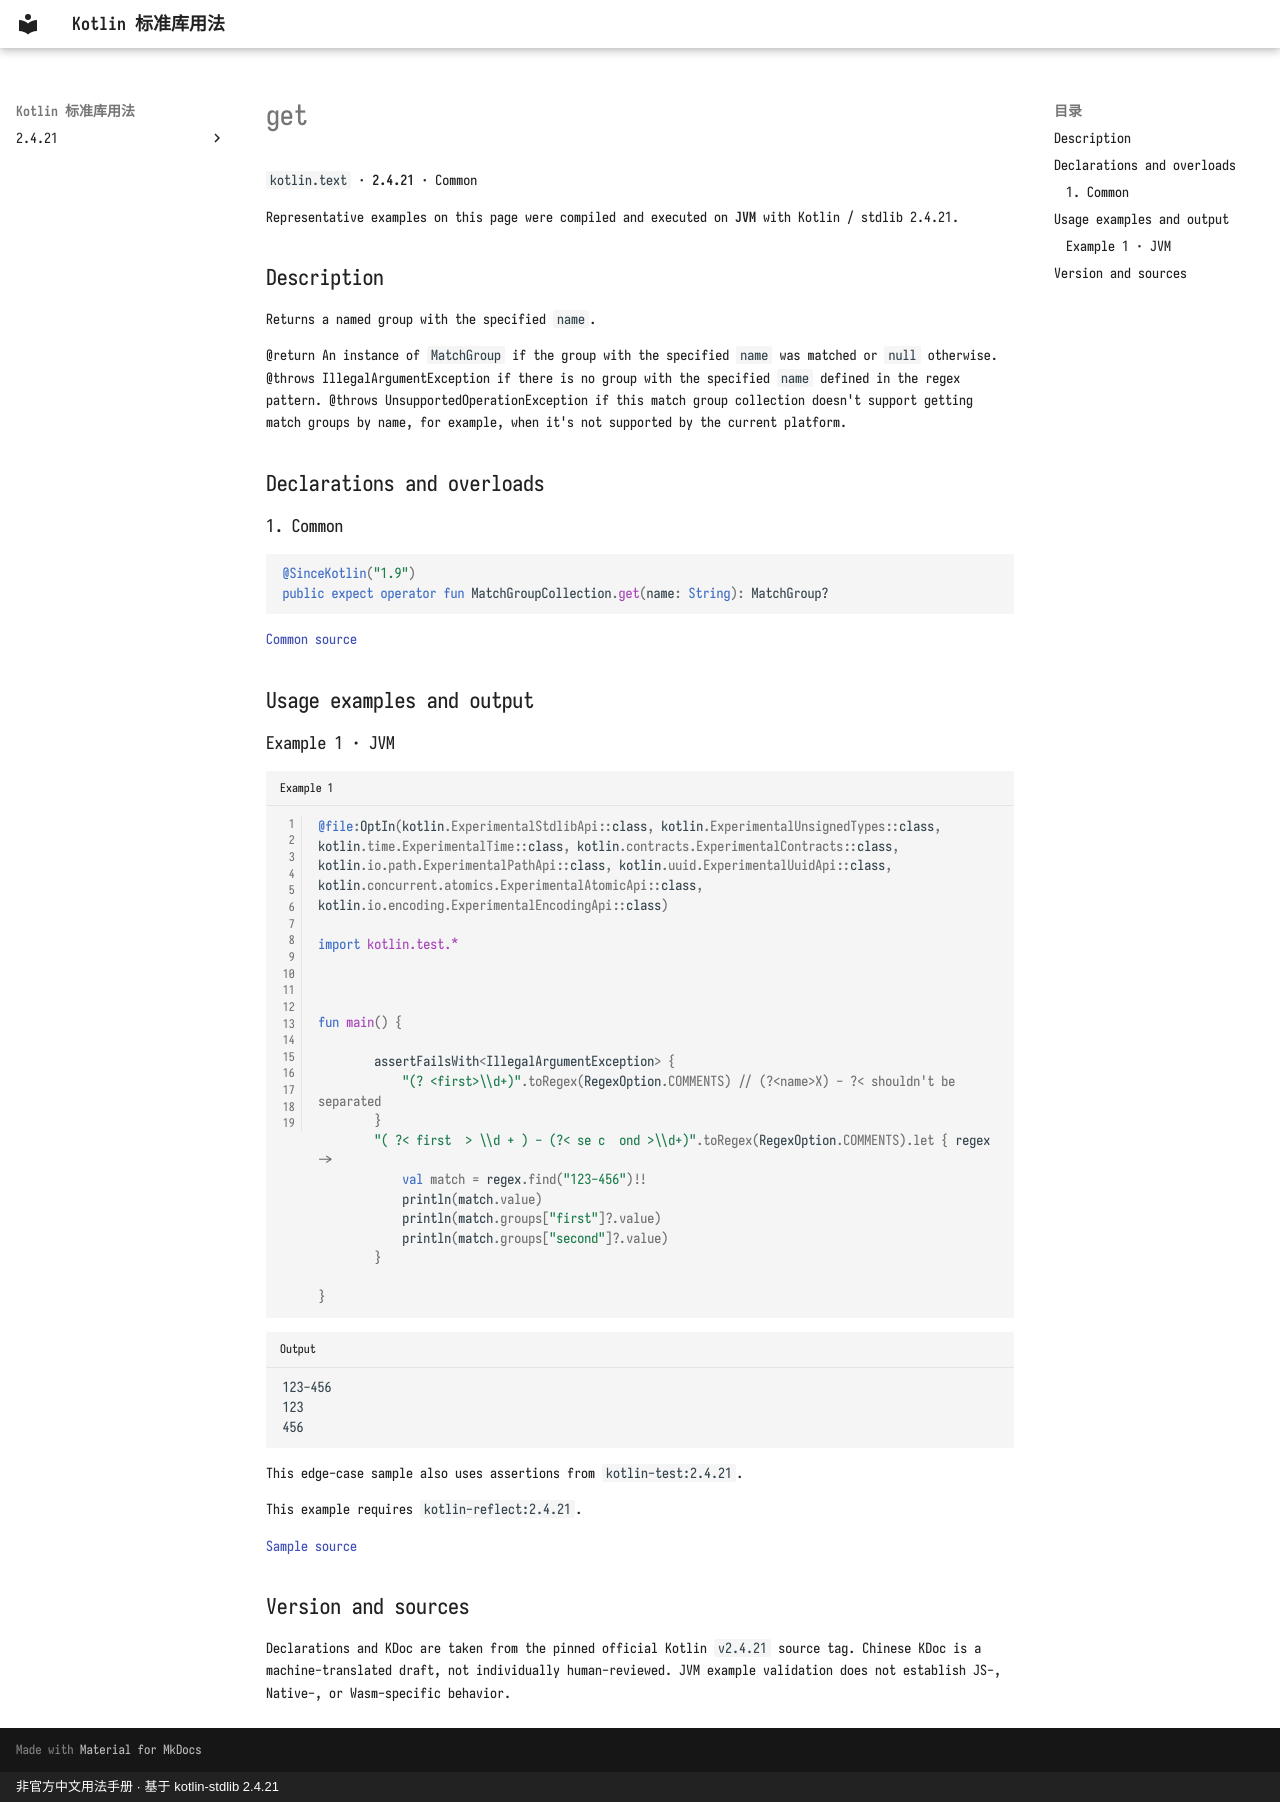

repository: oooooooko/kotlin-stdlib-docs · page: en/api/kotlin.text/get--2998b323/index.html · generator: mkdocs · copyright: 非官方中文用法手册 · 基于 kotlin-stdlib 2.4.21

# get

`kotlin.text` · **2.4.21** · Common

Representative examples on this page were compiled and executed on **JVM** with Kotlin / stdlib 2.4.21.

## Description

Returns a named group with the specified `name`.

@return An instance of `MatchGroup` if the group with the specified `name` was matched or `null` otherwise.
@throws IllegalArgumentException if there is no group with the specified `name` defined in the regex pattern.
@throws UnsupportedOperationException if this match group collection doesn't support getting match groups by name,
for example, when it's not supported by the current platform.

## Declarations and overloads

### 1. Common

```kotlin
@SinceKotlin("1.9")
public expect operator fun MatchGroupCollection.get(name: String): MatchGroup?
```

[Common source](https://github.com/JetBrains/kotlin/blob/v2.4.21/libraries/stdlib/src/kotlin/text/regex/RegexExtensions.kt#L29)

## Usage examples and output

### Example 1 · JVM

```kotlin title="Example 1" linenums="1"
@file:OptIn(kotlin.ExperimentalStdlibApi::class, kotlin.ExperimentalUnsignedTypes::class, kotlin.time.ExperimentalTime::class, kotlin.contracts.ExperimentalContracts::class, kotlin.io.path.ExperimentalPathApi::class, kotlin.uuid.ExperimentalUuidApi::class, kotlin.concurrent.atomics.ExperimentalAtomicApi::class, kotlin.io.encoding.ExperimentalEncodingApi::class)

import kotlin.test.*



fun main() {

        assertFailsWith<IllegalArgumentException> {
            "(? <first>\\d+)".toRegex(RegexOption.COMMENTS) // (?<name>X) - ?< shouldn't be separated
        }
        "( ?< first  > \\d + ) - (?< se c  ond >\\d+)".toRegex(RegexOption.COMMENTS).let { regex ->
            val match = regex.find("123-456")!!
            println(match.value)
            println(match.groups["first"]?.value)
            println(match.groups["second"]?.value)
        }
    
}
```

```text title="Output"
123-456
123
456
```

This edge-case sample also uses assertions from `kotlin-test:2.4.21`.

This example requires `kotlin-reflect:2.4.21`.

[Sample source](https://github.com/JetBrains/kotlin/blob/v2.4.21/libraries/stdlib/jdk8/test/text/RegexTest.kt#L94)

## Version and sources

Declarations and KDoc are taken from the pinned official Kotlin `v2.4.21` source tag. Chinese KDoc is a machine-translated draft, not individually human-reviewed. JVM example validation does not establish JS-, Native-, or Wasm-specific behavior.
